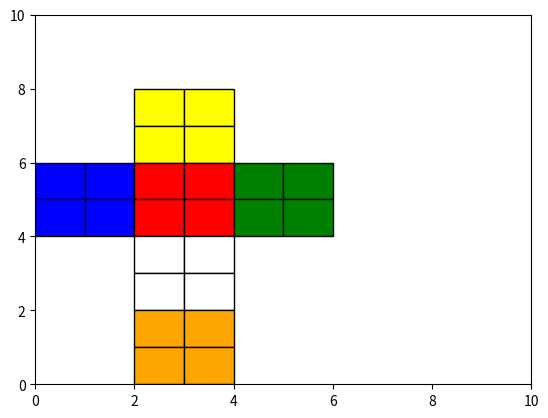

Write Python code to recreate this figure.
# -*- coding: utf-8 -*-
"""
This is my rubik's cube software for Engineering Optimisation ENEL445
This project will build upon a 2*2*2 rubik's cube and work up to a 3*3*3 cube 
if successful 

"""

import numpy as np 
import matplotlib.pyplot as plt
import matplotlib.patches as patches

cube = np.array([1,1,1,1,2,2,2,2,3,3,3,3,4,4,4,4,5,5,5,5,6,6,6,6])
cube_x_pos = [2,3,2,3,0,1,0,1,2,3,2,3,4,5,4,5,2,3,2,3,2,3,2,3]
cube_y_pos = [7,7,6,6,5,5,4,4,5,5,4,4,5,5,4,4,3,3,2,2,1,1,0,0]

color_map = {
    1: 'yellow',
    2: 'blue',
    3: 'red',
    4: 'green',
    5: 'white',
    6: 'orange'
}


def plot_cube(cube):
    """This function plots the 2d unfolded layout of the 2*2*2 cube"""
    fig, ax = plt.subplots()
    
    for i in range(len(cube)):
        rectangle = patches.Rectangle((cube_x_pos[i], cube_y_pos[i]), 1, 1, linewidth=1, edgecolor='black', facecolor= color_map[cube[i]])
        ax.add_patch(rectangle)
    
    # Set axis limits for better visualization
    ax.set_xlim(0, 10)
    ax.set_ylim(0, 10)
    
    # Show the plot
    plt.show()
    

plot_cube(cube)
